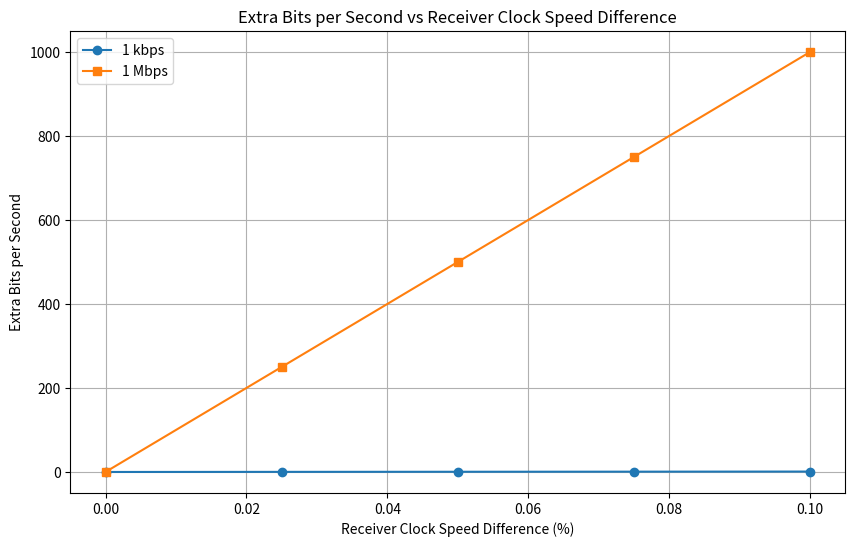

This chart was generated by the following Python code:
import matplotlib.pyplot as plt

data_rates = [1000, 1000000]

clock_speed_diffs = [0, 0.025, 0.050, 0.075, 0.1]

extra_bits_per_second = {1000: [], 1000000: []}

for diff in clock_speed_diffs:
    for rate in data_rates:
        extra_bits = rate * (1 + diff / 100) - rate
        extra_bits_per_second[rate].append(extra_bits)

plt.figure(figsize=(10, 6))

plt.plot(clock_speed_diffs, extra_bits_per_second[1000], marker='o', label='1 kbps')

plt.plot(clock_speed_diffs, extra_bits_per_second[1000000], marker='s', label='1 Mbps')

plt.xlabel('Receiver Clock Speed Difference (%)')
plt.ylabel('Extra Bits per Second')
plt.title('Extra Bits per Second vs Receiver Clock Speed Difference')
plt.legend()
plt.grid(True)

plt.show()